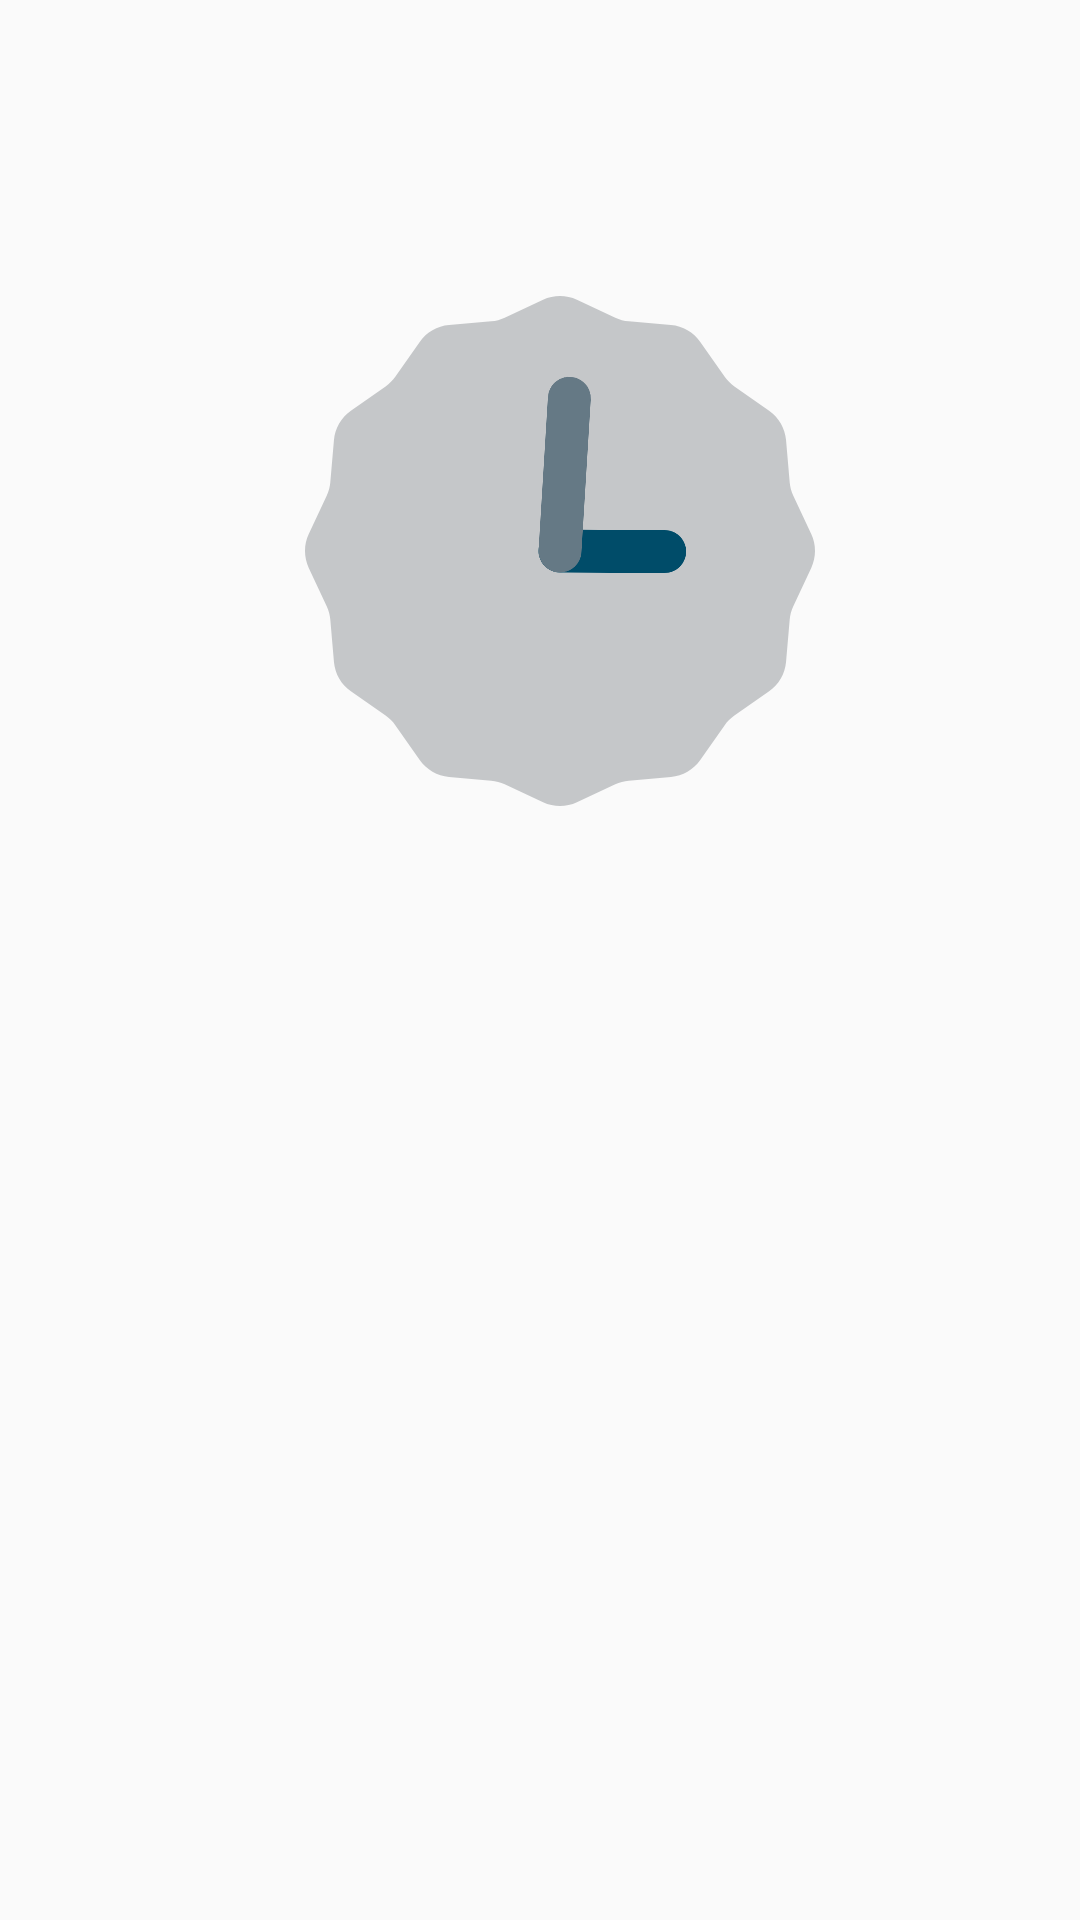

This screen was rendered from an Android layout file. Write that file and the resources it references.
<!-- AndroidManifest.xml: application theme AppTheme -->
<!-- res/layout/activity_main.xml -->
<?xml version="1.0" encoding="utf-8"?>
<androidx.constraintlayout.widget.ConstraintLayout xmlns:android="http://schemas.android.com/apk/res/android"
    xmlns:app="http://schemas.android.com/apk/res-auto"
    xmlns:tools="http://schemas.android.com/tools"
    android:id="@+id/relativeLayout"
    android:layout_width="match_parent"
    android:layout_height="match_parent"
    tools:context=".MainActivity">

    <AnalogClock
        android:layout_width="247dp"
        android:layout_height="170dp"
        app:layout_constraintBottom_toBottomOf="parent"
        app:layout_constraintEnd_toEndOf="parent"
        app:layout_constraintHorizontal_bias="0.56"
        app:layout_constraintStart_toStartOf="parent"
        app:layout_constraintTop_toTopOf="parent"
        app:layout_constraintVertical_bias="0.21" />

    <TextView
        android:id="@+id/textView7"
        android:layout_width="404dp"
        android:layout_height="207dp"
        android:gravity="center"
        android:text=""
        android:textSize="30dp"
        android:textStyle="bold"
        app:layout_constraintBottom_toBottomOf="parent"
        app:layout_constraintEnd_toEndOf="parent"
        app:layout_constraintHorizontal_bias="0.428"
        app:layout_constraintStart_toStartOf="parent"
        app:layout_constraintTop_toTopOf="parent"
        app:layout_constraintVertical_bias="0.793" />

</androidx.constraintlayout.widget.ConstraintLayout>
<!-- resources referenced by this layout -->
<resources>
  <style name="AppTheme" parent="Theme.AppCompat.Light.NoActionBar">
          
          <item name="colorPrimary">@color/colorPrimary</item>
          <item name="colorPrimaryDark">@color/colorPrimaryDark</item>
          <item name="colorAccent">@color/colorAccent</item>
      </style>
  <color name="colorPrimary">#D81B60</color>
  <color name="colorPrimaryDark">#1BD863</color>
  <color name="colorAccent">#D81B60</color>
</resources>
